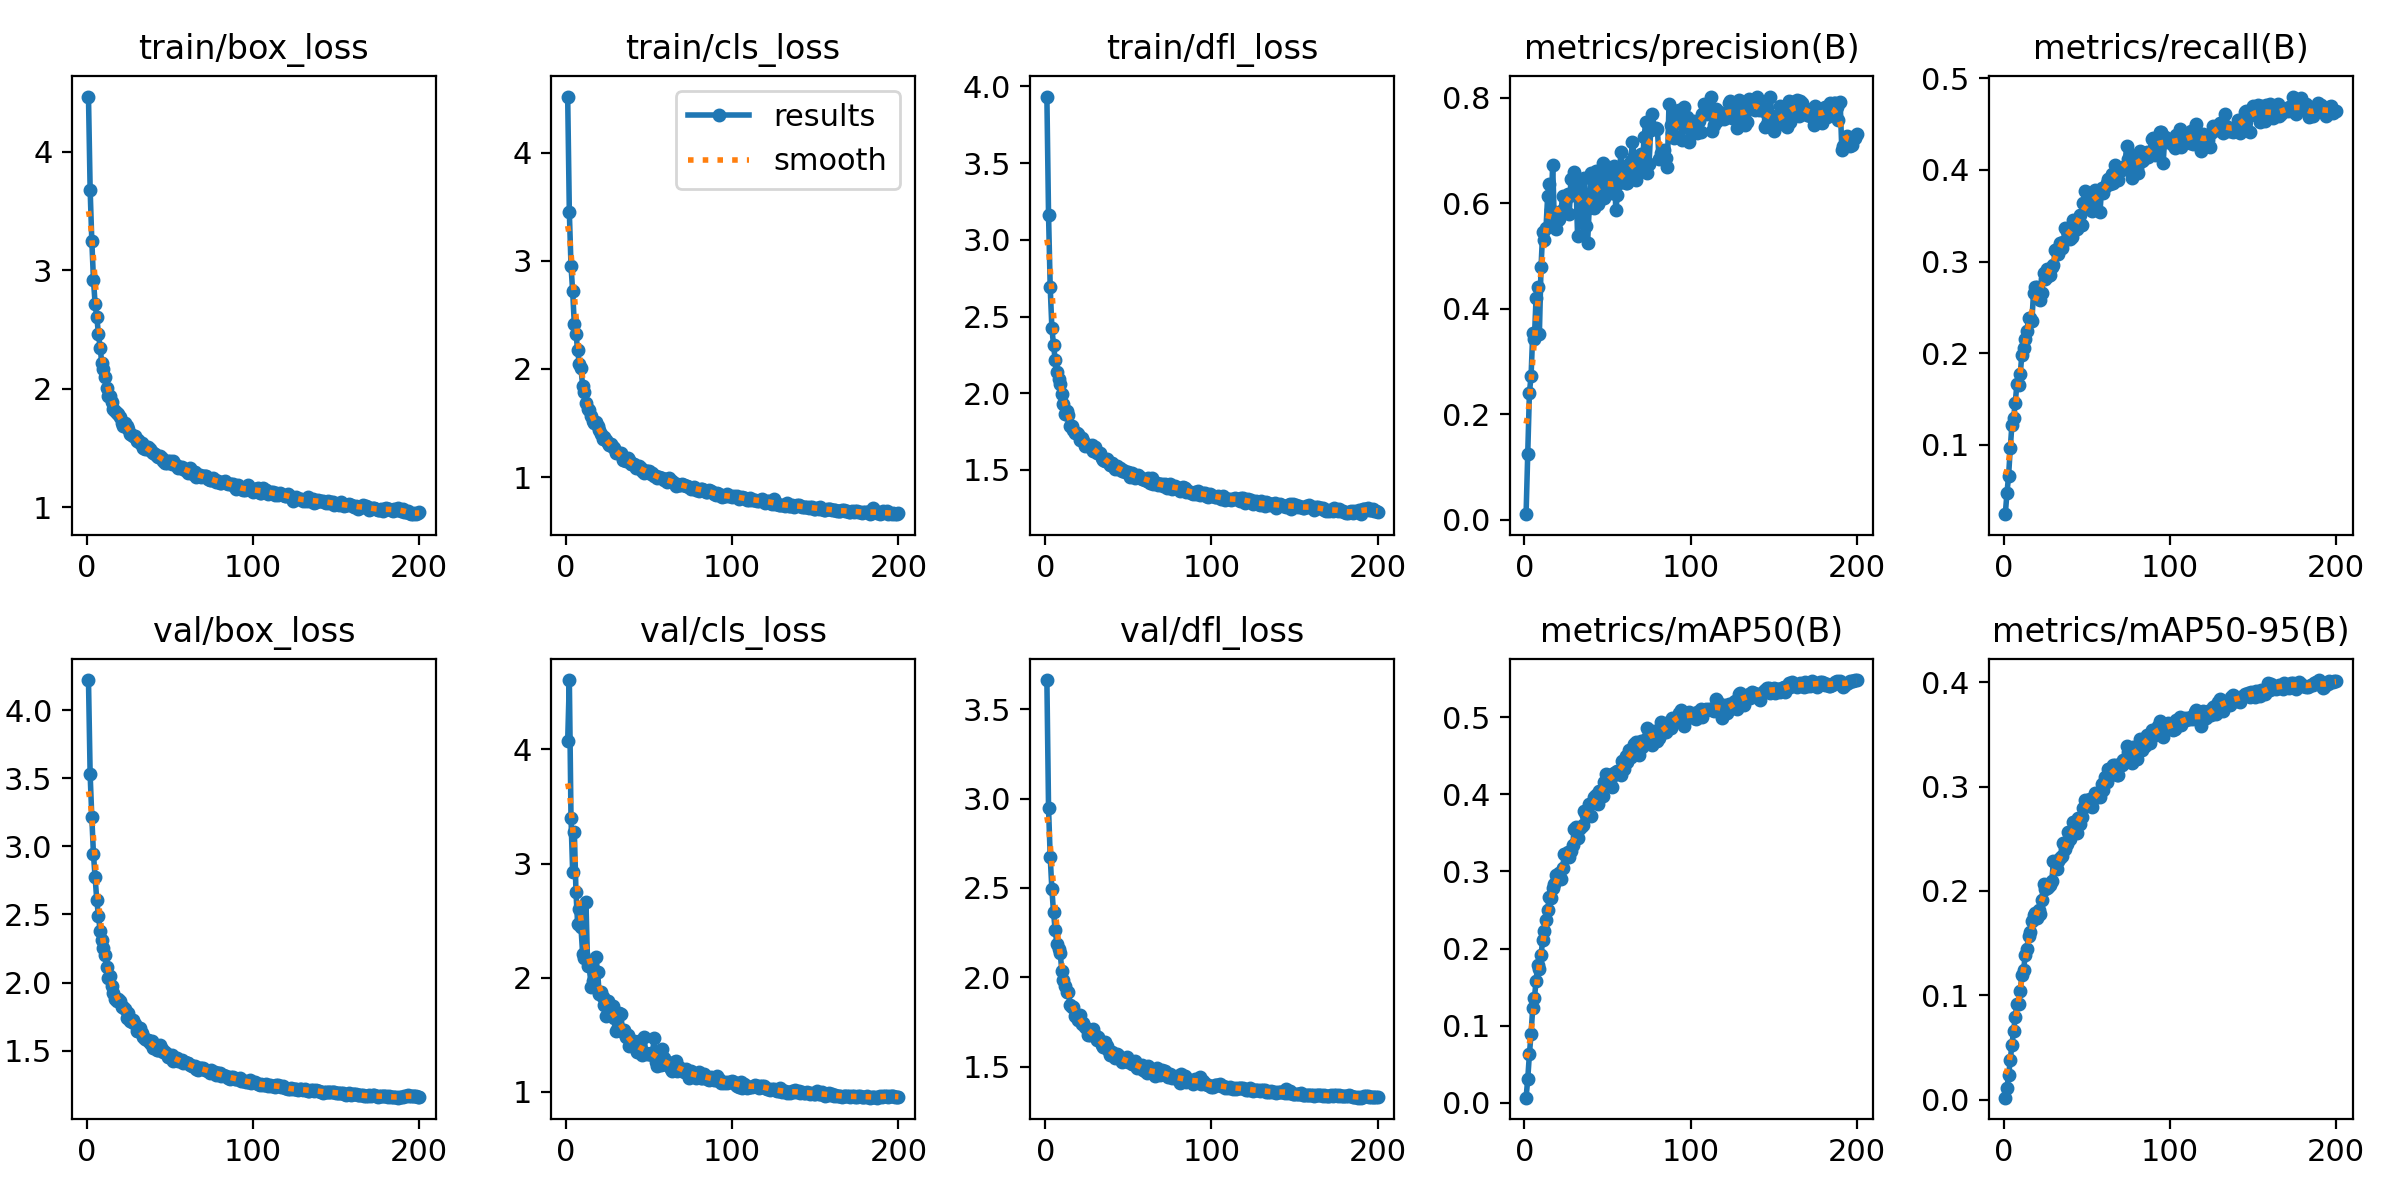

Source data for this figure (header and first rows):
epoch, time, train/box_loss, train/cls_loss, train/dfl_loss, metrics/precision(B), metrics/recall(B), metrics/mAP50(B), metrics/mAP50-95(B), val/box_loss, val/cls_loss, val/dfl_loss, lr/pg0, lr/pg1, lr/pg2
1, 39.52, 4.463, 4.518, 3.933, 0.0106, 0.02408, 0.00655, 0.0018, 4.223, 4.069, 3.664, 0.000166, 0.000166, 0.000166
2, 77.42, 3.678, 3.449, 3.161, 0.125, 0.04679, 0.03071, 0.01076, 3.53, 4.606, 2.948, 0.0003311, 0.0003311, 0.0003311
3, 112.7, 3.249, 2.954, 2.692, 0.2403, 0.06626, 0.06285, 0.02307, 3.217, 3.398, 2.675, 0.0004944, 0.0004944, 0.0004944
4, 146.6, 2.92, 2.719, 2.427, 0.2725, 0.09591, 0.08964, 0.038, 2.942, 2.927, 2.495, 0.0004926, 0.0004926, 0.0004926
5, 180.4, 2.713, 2.411, 2.314, 0.3535, 0.1219, 0.1229, 0.05261, 2.774, 3.277, 2.364, 0.0004901, 0.0004901, 0.0004901
6, 214.3, 2.606, 2.324, 2.219, 0.3429, 0.1292, 0.1355, 0.06602, 2.604, 2.747, 2.264, 0.0004876, 0.0004876, 0.0004876
7, 249.9, 2.464, 2.173, 2.136, 0.4205, 0.1458, 0.1575, 0.07904, 2.492, 2.467, 2.188, 0.0004852, 0.0004852, 0.0004852
8, 284.8, 2.348, 2.042, 2.096, 0.4421, 0.1663, 0.1791, 0.09196, 2.38, 2.605, 2.156, 0.0004827, 0.0004827, 0.0004827
9, 322.6, 2.218, 2.004, 2.063, 0.3527, 0.1651, 0.1735, 0.09197, 2.316, 2.441, 2.135, 0.0004802, 0.0004802, 0.0004802
10, 356.7, 2.163, 1.843, 1.996, 0.4801, 0.1775, 0.1915, 0.1038, 2.252, 2.21, 2.037, 0.0004777, 0.0004777, 0.0004777
11, 390.7, 2.098, 1.787, 1.929, 0.5454, 0.1982, 0.2112, 0.1195, 2.203, 2.175, 1.983, 0.0004752, 0.0004752, 0.0004752
12, 425.6, 2.005, 1.68, 1.867, 0.5303, 0.2054, 0.2224, 0.1242, 2.113, 2.664, 1.949, 0.0004728, 0.0004728, 0.0004728
13, 460, 1.94, 1.627, 1.881, 0.5541, 0.2149, 0.2376, 0.1381, 2.036, 2.1, 1.917, 0.0004703, 0.0004703, 0.0004703
14, 495, 1.938, 1.62, 1.859, 0.6148, 0.2238, 0.2504, 0.1445, 2.048, 2.127, 1.919, 0.0004678, 0.0004678, 0.0004678
15, 528.9, 1.885, 1.56, 1.789, 0.6377, 0.238, 0.2675, 0.1568, 1.975, 1.919, 1.846, 0.0004654, 0.0004654, 0.0004654
16, 563.9, 1.833, 1.518, 1.785, 0.5879, 0.2386, 0.2651, 0.1608, 1.924, 1.97, 1.834, 0.0004629, 0.0004629, 0.0004629
17, 599.6, 1.816, 1.496, 1.763, 0.6734, 0.2348, 0.2789, 0.1713, 1.879, 2.04, 1.834, 0.0004604, 0.0004604, 0.0004604
18, 634.9, 1.799, 1.509, 1.743, 0.5653, 0.2661, 0.2838, 0.1764, 1.865, 2.182, 1.782, 0.0004579, 0.0004579, 0.0004579
19, 669.1, 1.789, 1.473, 1.741, 0.5511, 0.2724, 0.2956, 0.1787, 1.882, 2.048, 1.778, 0.0004554, 0.0004554, 0.0004554
20, 703.9, 1.759, 1.432, 1.733, 0.5692, 0.2726, 0.2902, 0.1744, 1.861, 1.857, 1.76, 0.000453, 0.000453, 0.000453
21, 737.8, 1.714, 1.397, 1.696, 0.5703, 0.2622, 0.2979, 0.182, 1.821, 1.871, 1.789, 0.0004505, 0.0004505, 0.0004505
22, 771.7, 1.689, 1.354, 1.711, 0.5856, 0.258, 0.2903, 0.1779, 1.82, 1.832, 1.739, 0.000448, 0.000448, 0.000448
23, 806, 1.713, 1.372, 1.691, 0.6142, 0.2655, 0.304, 0.1909, 1.806, 1.762, 1.742, 0.0004456, 0.0004456, 0.0004456
24, 839.9, 1.688, 1.339, 1.654, 0.5836, 0.2875, 0.3229, 0.2068, 1.74, 1.665, 1.721, 0.0004431, 0.0004431, 0.0004431
25, 874.3, 1.659, 1.319, 1.66, 0.6075, 0.2804, 0.3225, 0.2016, 1.777, 1.798, 1.713, 0.0004406, 0.0004406, 0.0004406
26, 907.5, 1.616, 1.296, 1.661, 0.6173, 0.2918, 0.3254, 0.2033, 1.718, 1.712, 1.679, 0.0004381, 0.0004381, 0.0004381
27, 941.1, 1.614, 1.307, 1.652, 0.5804, 0.2845, 0.3183, 0.2037, 1.713, 1.751, 1.676, 0.0004356, 0.0004356, 0.0004356
28, 975.9, 1.603, 1.282, 1.664, 0.6463, 0.2857, 0.3264, 0.2055, 1.722, 1.752, 1.691, 0.0004332, 0.0004332, 0.0004332
29, 1010, 1.604, 1.264, 1.622, 0.6157, 0.2941, 0.3347, 0.2098, 1.698, 1.651, 1.708, 0.0004307, 0.0004307, 0.0004307
30, 1044, 1.561, 1.223, 1.65, 0.6603, 0.2962, 0.3552, 0.2288, 1.646, 1.533, 1.674, 0.0004282, 0.0004282, 0.0004282
31, 1079, 1.567, 1.219, 1.613, 0.6411, 0.3121, 0.3576, 0.2273, 1.642, 1.572, 1.646, 0.0004258, 0.0004258, 0.0004258
32, 1112, 1.541, 1.221, 1.608, 0.5376, 0.3138, 0.3435, 0.2207, 1.665, 1.69, 1.668, 0.0004233, 0.0004233, 0.0004233
33, 1146, 1.545, 1.218, 1.612, 0.6391, 0.3079, 0.3554, 0.2284, 1.632, 1.686, 1.644, 0.0004208, 0.0004208, 0.0004208
34, 1179, 1.503, 1.155, 1.576, 0.6179, 0.3207, 0.3574, 0.2313, 1.597, 1.529, 1.618, 0.0004183, 0.0004183, 0.0004183
35, 1213, 1.496, 1.159, 1.567, 0.5633, 0.3151, 0.3607, 0.2331, 1.588, 1.542, 1.607, 0.0004158, 0.0004158, 0.0004158
36, 1249, 1.488, 1.152, 1.559, 0.6486, 0.3215, 0.3779, 0.2463, 1.575, 1.477, 1.635, 0.0004134, 0.0004134, 0.0004134
37, 1282, 1.51, 1.173, 1.575, 0.5576, 0.3364, 0.3736, 0.2405, 1.58, 1.495, 1.613, 0.0004109, 0.0004109, 0.0004109
38, 1316, 1.495, 1.161, 1.55, 0.5245, 0.333, 0.3735, 0.2445, 1.554, 1.401, 1.594, 0.0004084, 0.0004084, 0.0004084
39, 1350, 1.468, 1.122, 1.536, 0.5921, 0.3348, 0.3875, 0.2567, 1.567, 1.424, 1.566, 0.0004059, 0.0004059, 0.0004059
40, 1385, 1.456, 1.125, 1.544, 0.6572, 0.3242, 0.3719, 0.2495, 1.519, 1.447, 1.579, 0.0004035, 0.0004035, 0.0004035
41, 1419, 1.449, 1.118, 1.528, 0.6553, 0.327, 0.3901, 0.2578, 1.528, 1.448, 1.566, 0.000401, 0.000401, 0.000401
42, 1452, 1.434, 1.086, 1.509, 0.5913, 0.3455, 0.3972, 0.2657, 1.503, 1.396, 1.55, 0.0003985, 0.0003985, 0.0003985
43, 1488, 1.421, 1.09, 1.525, 0.6611, 0.3441, 0.3995, 0.2633, 1.501, 1.352, 1.571, 0.0003961, 0.0003961, 0.0003961
44, 1522, 1.43, 1.099, 1.509, 0.5996, 0.3355, 0.3881, 0.2558, 1.538, 1.442, 1.566, 0.0003936, 0.0003936, 0.0003936
45, 1555, 1.416, 1.083, 1.512, 0.6363, 0.3422, 0.4049, 0.2702, 1.513, 1.356, 1.547, 0.0003911, 0.0003911, 0.0003911
46, 1589, 1.389, 1.059, 1.491, 0.6168, 0.3507, 0.3991, 0.2645, 1.488, 1.319, 1.524, 0.0003886, 0.0003886, 0.0003886
47, 1623, 1.378, 1.034, 1.502, 0.6765, 0.3395, 0.3981, 0.2706, 1.493, 1.478, 1.531, 0.0003861, 0.0003861, 0.0003861
48, 1657, 1.374, 1.056, 1.484, 0.6108, 0.3638, 0.4163, 0.2794, 1.477, 1.337, 1.538, 0.0003837, 0.0003837, 0.0003837
49, 1691, 1.389, 1.06, 1.487, 0.6274, 0.3769, 0.4269, 0.2876, 1.455, 1.333, 1.552, 0.0003812, 0.0003812, 0.0003812
50, 1725, 1.393, 1.059, 1.485, 0.669, 0.3617, 0.4224, 0.2844, 1.451, 1.335, 1.527, 0.0003787, 0.0003787, 0.0003787
51, 1758, 1.364, 1.027, 1.457, 0.6388, 0.3668, 0.4254, 0.2867, 1.469, 1.337, 1.527, 0.0003763, 0.0003763, 0.0003763
52, 1792, 1.387, 1.035, 1.48, 0.6342, 0.3636, 0.4207, 0.2878, 1.42, 1.325, 1.512, 0.0003738, 0.0003738, 0.0003738
53, 1825, 1.364, 1.009, 1.47, 0.6197, 0.3552, 0.4099, 0.2804, 1.447, 1.476, 1.517, 0.0003713, 0.0003713, 0.0003713
54, 1860, 1.346, 1.005, 1.445, 0.6708, 0.3645, 0.4279, 0.2883, 1.448, 1.265, 1.529, 0.0003688, 0.0003688, 0.0003688
55, 1894, 1.331, 0.9873, 1.461, 0.5869, 0.3776, 0.4289, 0.2939, 1.421, 1.231, 1.492, 0.0003663, 0.0003663, 0.0003663
56, 1928, 1.341, 0.9977, 1.465, 0.6158, 0.3756, 0.4298, 0.2904, 1.422, 1.26, 1.498, 0.0003639, 0.0003639, 0.0003639
57, 1962, 1.339, 0.9928, 1.453, 0.6393, 0.3775, 0.4297, 0.2917, 1.431, 1.239, 1.5, 0.0003614, 0.0003614, 0.0003614
58, 1995, 1.321, 0.987, 1.444, 0.6972, 0.3541, 0.4247, 0.2901, 1.407, 1.373, 1.512, 0.0003589, 0.0003589, 0.0003589
59, 2028, 1.316, 0.9768, 1.444, 0.6702, 0.3808, 0.4437, 0.3026, 1.415, 1.294, 1.483, 0.0003565, 0.0003565, 0.0003565
60, 2061, 1.314, 0.9836, 1.436, 0.6634, 0.3744, 0.4331, 0.2968, 1.405, 1.253, 1.475, 0.000354, 0.000354, 0.000354
... 140 more rows
